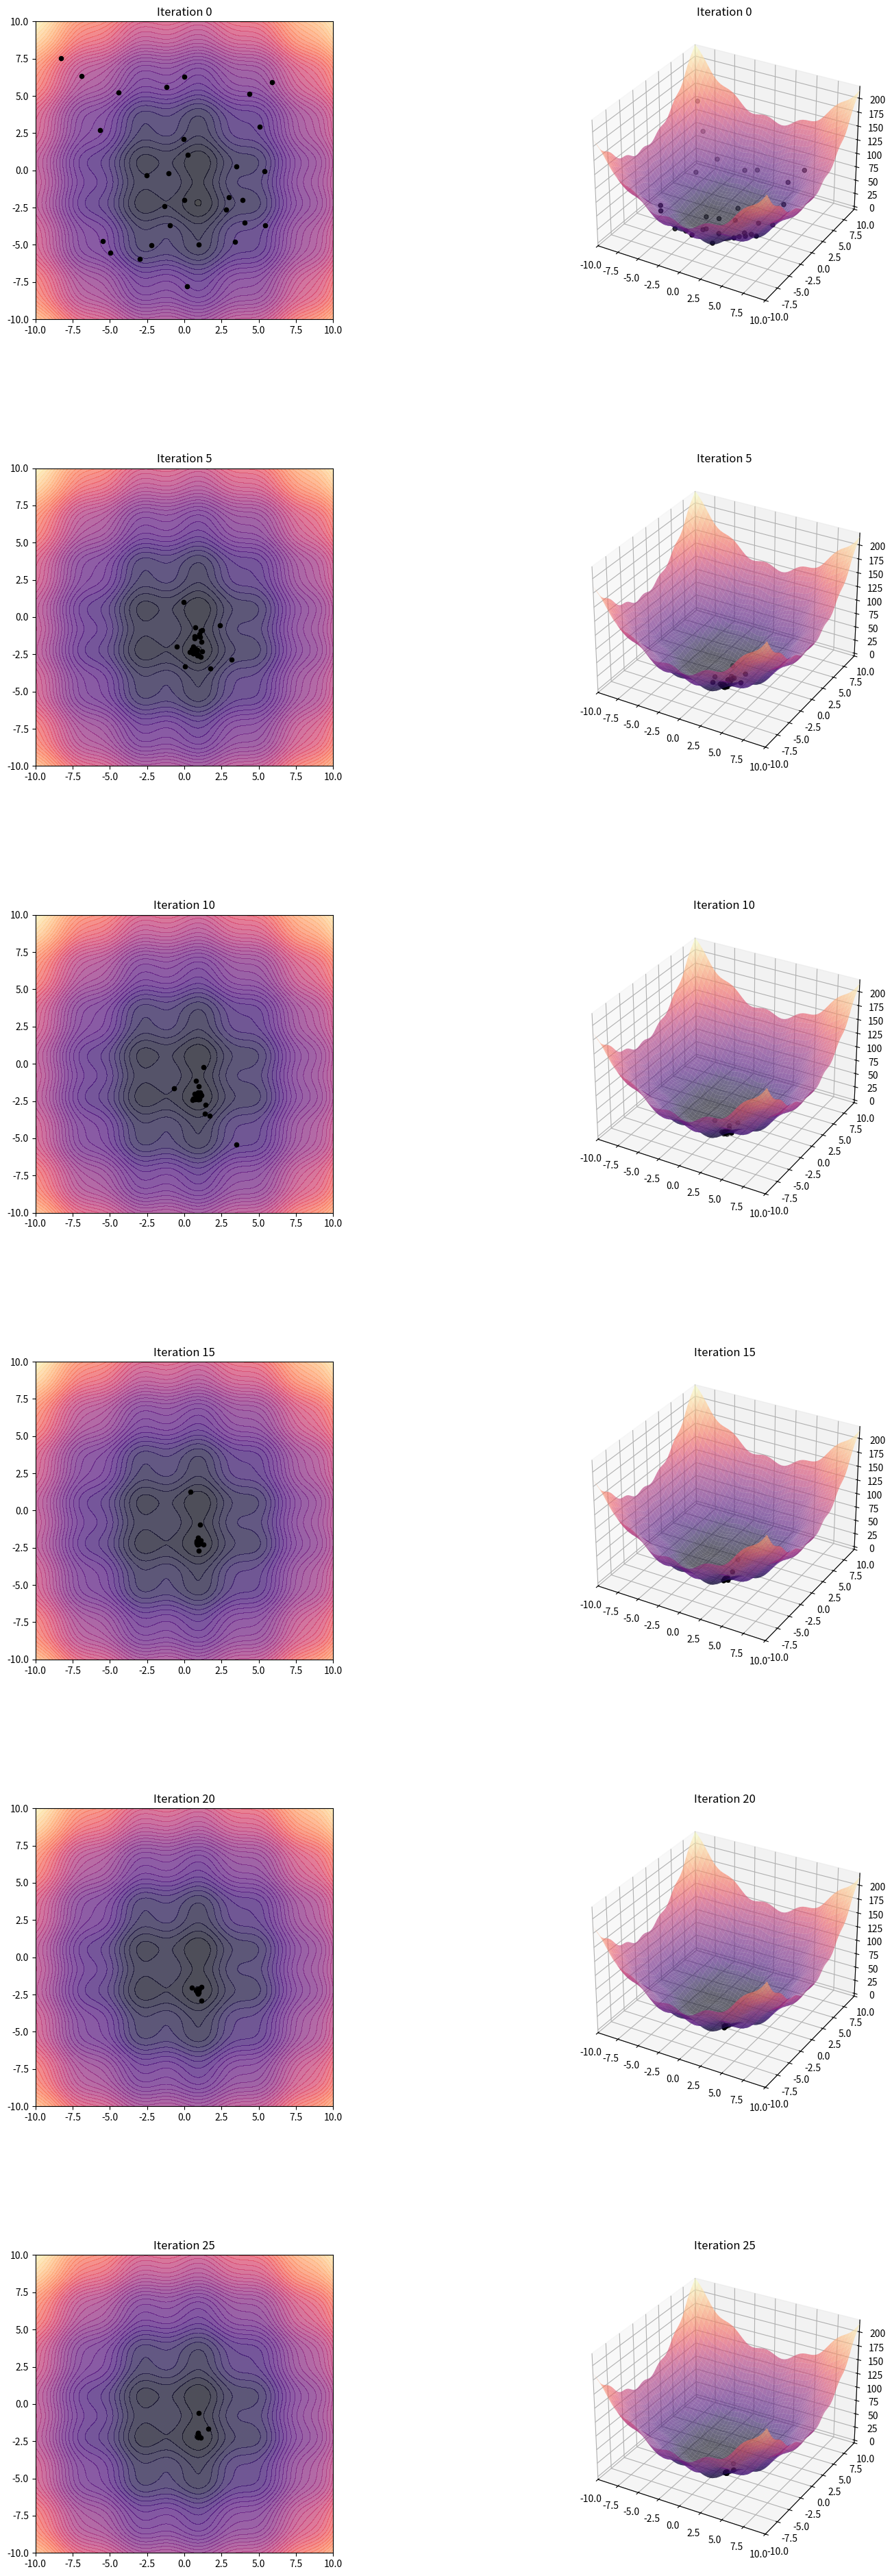

This figure's Python source:

import numpy as np
import matplotlib.pyplot as plt
import matplotlib.cm as cm
import matplotlib.colors as mcolors
import matplotlib.animation as animation
from matplotlib.animation import FuncAnimation
from mpl_toolkits.mplot3d import Axes3D

# PSO 클래스 정의
class PSO:
    def __init__(self, objective_function, bounds, num_particles=30, max_iter=100, use_adaptive=True, random_seed=42):
        self.objective_function = objective_function
        self.bounds = bounds
        self.num_particles = num_particles
        self.max_iter = max_iter
        self.use_adaptive = use_adaptive
        self.particles = [self.Particle(bounds, objective_function) for _ in range(num_particles)]
        self.global_best_position = self.particles[0].best_position.copy()
        self.global_best_value = self.particles[0].best_value
        self.history = [] # Store the best value at each iteration
        self.position_history = []  # positions of all particles per iteration
        np.random.seed(random_seed)  # Set random seed for reproducibility
    class Particle:
        def __init__(self, bounds, objective_function):
            self.position = np.random.uniform(bounds[0], bounds[1], 2)
            self.velocity = np.random.uniform(-1, 1, 2)
            self.best_position = self.position.copy()
            self.best_value = objective_function(*self.position)

        def evaluate(self, objective_function):
            value = objective_function(*self.position)
            if value < self.best_value:
                self.best_value = value
                self.best_position = self.position.copy()

        def update_velocity(self, global_best, w, c1, c2):
            r1, r2 = np.random.rand(2)
            cognitive = c1 * r1 * (self.best_position - self.position)
            social = c2 * r2 * (global_best - self.position)
            self.velocity = w * self.velocity + cognitive + social

        def update_position(self, bounds):
            self.position += self.velocity
            self.position = np.clip(self.position, bounds[0], bounds[1])

    def optimize(self):
        for t in range(self.max_iter):
            # Rule-of-thumb based inertia/coefficients
            if self.use_adaptive:
                N = self.max_iter
                w = 0.4 * ((t - N) / N**2) + 0.4
                c1 = -3 * (t / N) + 3.5
                c2 = 3 * (t / N) + 0.5
            else:
                w, c1, c2 = 0.7, 1.5, 1.5  # Fixed values

            for p in self.particles:
                p.evaluate(self.objective_function)
                if p.best_value < self.global_best_value:
                    self.global_best_position = p.best_position.copy()
                    self.global_best_value = p.best_value

            for p in self.particles:
                p.update_velocity(self.global_best_position, w, c1, c2)
                p.update_position(self.bounds)

            self.history.append(self.global_best_value)
            self.position_history.append([p.position.copy() for p in self.particles])

        return self.global_best_position, self.global_best_value, self.history, self.position_history

# Example usage
if __name__ == "__main__":
    # Example objective function
    def objective_function(x, y):
        return x**2 + (y+1)**2 + 5*np.cos(1.5*x + 1.5) -3*np.cos(2*y - 1.5) 

    # Visualize PSO optimization process
    def visualize_pso(position_history, bounds=[-10, 10], interval=10, objective_function=objective_function):
        x = np.linspace(bounds[0], bounds[1], 200)
        y = np.linspace(bounds[0], bounds[1], 200)
        X, Y = np.meshgrid(x, y)
        Z = objective_function(X, Y)

        steps = list(range(0, len(position_history), interval))
        num_rows = len(steps)

        fig = plt.figure(figsize=(18, 8 * num_rows))

        for i, idx in enumerate(steps):
            positions = np.array(position_history[idx])

            # 2D contour plot
            ax2d = fig.add_subplot(num_rows, 2, 2 * i + 1)
            ax2d.contourf(X, Y, Z, levels=50, cmap=cm.magma, alpha=0.7)
            ax2d.scatter(positions[:, 0], positions[:, 1], c='black', s=20)
            ax2d.set_title(f"Iteration {idx}")
            ax2d.set_xlim(bounds)
            ax2d.set_ylim(bounds)
            ax2d.set_aspect('equal')

            # 3D surface plot
            ax3d = fig.add_subplot(num_rows, 2, 2 * i + 2, projection='3d')
            ax3d.plot_surface(X, Y, Z, cmap=cm.magma, alpha=0.6, edgecolor='none')
            ax3d.scatter(positions[:, 0], positions[:, 1],
                        objective_function(positions[:, 0], positions[:, 1]),
                        c='black', s=20)
            ax3d.set_title(f"Iteration {idx}")
            ax3d.set_xlim(bounds)
            ax3d.set_ylim(bounds)
            ax3d.set_zlim(np.min(Z), np.max(Z))

        plt.subplots_adjust(wspace=0.3, hspace=0.5)
        plt.show()


    # Run visualization
    pso = PSO(objective_function, bounds=[-10, 10], max_iter=30, use_adaptive=True)
    best_pos, best_val, history, pos_history = pso.optimize()
    visualize_pso(pos_history, bounds=[-10, 10], interval=5, objective_function=objective_function)
